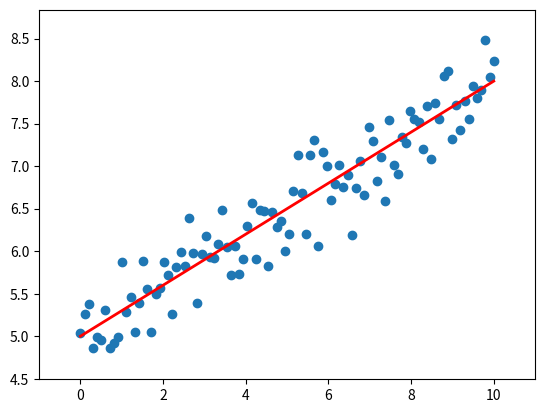

Here is the Python script that generated this plot:
import matplotlib.pyplot as pyplot
import numpy as np

noise = 0.3*np.random.randn(100)
m = 0.3
b = 5

x = np.linspace(0,10,100)
y = m*x+b+noise

pyplot.scatter(x,y)
pyplot.plot(x,m*x+b,linewidth=2,color='red')
pyplot.margins(x=0.1,y=0.1)
pyplot.savefig("linear_regression\pylinearregression.png")
pyplot.show()